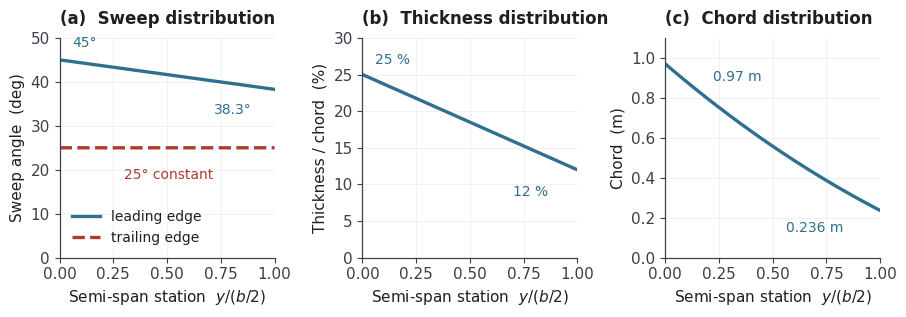

Write the Python code that produced this figure. (Note: this script raises an exception after producing the figure.)
import matplotlib; matplotlib.use("Agg")
import matplotlib.pyplot as plt, numpy as np, math
OUT="/home/user/meryemAircraft/figures/cikti"
D2R=math.pi/180
P=dict(rootChord=0.97,sweepRoot=45.0,sweepTip=35.0,sweepTE=25.0,crop=67.0,tcRoot=25.0,tcTip=12.0)

# conv: LE ve TE'nin bulusacagi aciklik
def conv_span(p):
    lo,hi=0.1,60*p['rootChord']
    for _ in range(200):
        mid=(lo+hi)/2
        # mid'i bRef alarak entegre et, kesisim var mi
        n=4000; step=mid/n; x=0.0; y=0.0; hit=None
        for i in range(n):
            s=(p['sweepRoot']+(p['sweepTip']-p['sweepRoot'])*min((y+step/2)/mid,1))*D2R
            x+=math.tan(s)*step; y+=step
            if p['rootChord']+y*math.tan(p['sweepTE']*D2R)-x<=0: hit=y; break
        if hit is None: lo=mid
        else: hi=mid
        if abs(hi-lo)<1e-7: break
    return (lo+hi)/2
conv=conv_span(P)
half=conv*P['crop']/100
print(f"conv = {conv:.4f} m   yari-aciklik = {half:.4f} m   aciklik = {2*half:.3f} m")

n=1200; ys=np.linspace(0,half,n)
LE=np.zeros(n); x=0.0
for i in range(1,n):
    step=ys[i]-ys[i-1]
    s=(P['sweepRoot']+(P['sweepTip']-P['sweepRoot'])*min((ys[i]-step/2)/conv,1))*D2R
    x+=math.tan(s)*step; LE[i]=x
TE=P['rootChord']+ys*math.tan(P['sweepTE']*D2R)
ch=TE-LE
f=ys/half
tc=(P['tcRoot']+(P['tcTip']-P['tcRoot'])*f)
lam=P['sweepRoot']+(P['sweepTip']-P['sweepRoot'])*np.minimum(ys/conv,1)
Sw=2*np.trapezoid(ch,ys); AR=(2*half)**2/Sw
print(f"kanat alani = {Sw:.4f} m2   AR = {AR:.3f}   (kunye: 1.98 m2, AR 6.00)")
print(f"kok veter {ch[0]:.3f} m   uc veter {ch[-1]:.3f} m   sivrilme {ch[-1]/ch[0]:.3f}")
print(f"hucum kenari ok acisi: kokte {lam[0]:.1f} deg -> ucta {lam[-1]:.2f} deg")

plt.rcParams.update({"font.family":"DejaVu Sans","font.size":11,
 "axes.edgecolor":"#3A4046","axes.labelcolor":"#1C2024","text.color":"#1C2024",
 "xtick.color":"#3A4046","ytick.color":"#3A4046","axes.linewidth":0.9,
 "figure.facecolor":"white","axes.facecolor":"white","savefig.facecolor":"white"})
fig,axs=plt.subplots(1,3,figsize=(9.2,3.3))
A,B,Cc="#2F6F8F","#B03A2E","#6E7C87"
axs[0].plot(f,lam,lw=2.4,color=A,label="leading edge")
axs[0].plot(f,np.full_like(f,P['sweepTE']),lw=2.4,color=B,ls="--",label="trailing edge")
axs[0].set_ylabel("Sweep angle  (deg)"); axs[0].set_ylim(0,50)
axs[0].legend(frameon=False,fontsize=10,loc="lower left")
axs[0].annotate(f"{lam[0]:.0f}°",xy=(0.02,lam[0]),xytext=(0.06,lam[0]+3),fontsize=10,color=A)
axs[0].annotate(f"{lam[-1]:.1f}°",xy=(1,lam[-1]),xytext=(0.72,lam[-1]-5.5),fontsize=10,color=A)
axs[0].annotate("25° constant",xy=(0.5,25),xytext=(0.30,18),fontsize=10,color=B)
axs[0].set_title("(a)  Sweep distribution",loc="left",fontsize=12,fontweight="bold",pad=10)
axs[1].plot(f,tc,lw=2.4,color=A)
axs[1].set_ylabel("Thickness / chord  (%)"); axs[1].set_ylim(0,30)
axs[1].set_title("(b)  Thickness distribution",loc="left",fontsize=12,fontweight="bold",pad=10)
axs[1].annotate("25 %",xy=(0.02,25),xytext=(0.06,26.4),fontsize=10,color=A)
axs[1].annotate("12 %",xy=(1,12),xytext=(0.70,8.4),fontsize=10,color=A)
axs[2].plot(f,ch,lw=2.4,color=A)
axs[2].set_ylabel("Chord  (m)"); axs[2].set_ylim(0,1.1)
axs[2].set_title("(c)  Chord distribution",loc="left",fontsize=12,fontweight="bold",pad=10)
axs[2].annotate(f"{ch[0]:.2f} m",xy=(0.02,ch[0]),xytext=(0.22,0.885),fontsize=10,color=A)
axs[2].annotate(f"{ch[-1]:.3f} m",xy=(1,ch[-1]),xytext=(0.56,ch[-1]-0.11),fontsize=10,color=A)
for ax in axs:
    ax.set_xlabel("Semi-span station  $y/(b/2)$")
    ax.grid(True,lw=0.5,color="#E9ECEE"); ax.set_axisbelow(True); ax.set_xlim(0,1)
    for s in ("top","right"): ax.spines[s].set_visible(False)
fig.tight_layout()
fig.savefig(OUT+"/fig07-distributions.png",dpi=300); fig.savefig(OUT+"/fig07-distributions.svg")
print("Sekil 7 yazildi")
